6-way image classification set "fruits-360" from GitHub (sjeanat3/Apple_Identification); label vocabulary: apple braeburn, apple crimson snow, apple golden, apple granny smith, apple pink lady, apple red delicious.

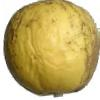
Label: apple golden

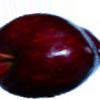
Label: apple red delicious

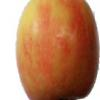
Label: apple pink lady

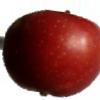
Label: apple braeburn

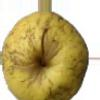
Label: apple golden

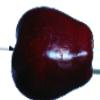
Label: apple red delicious
